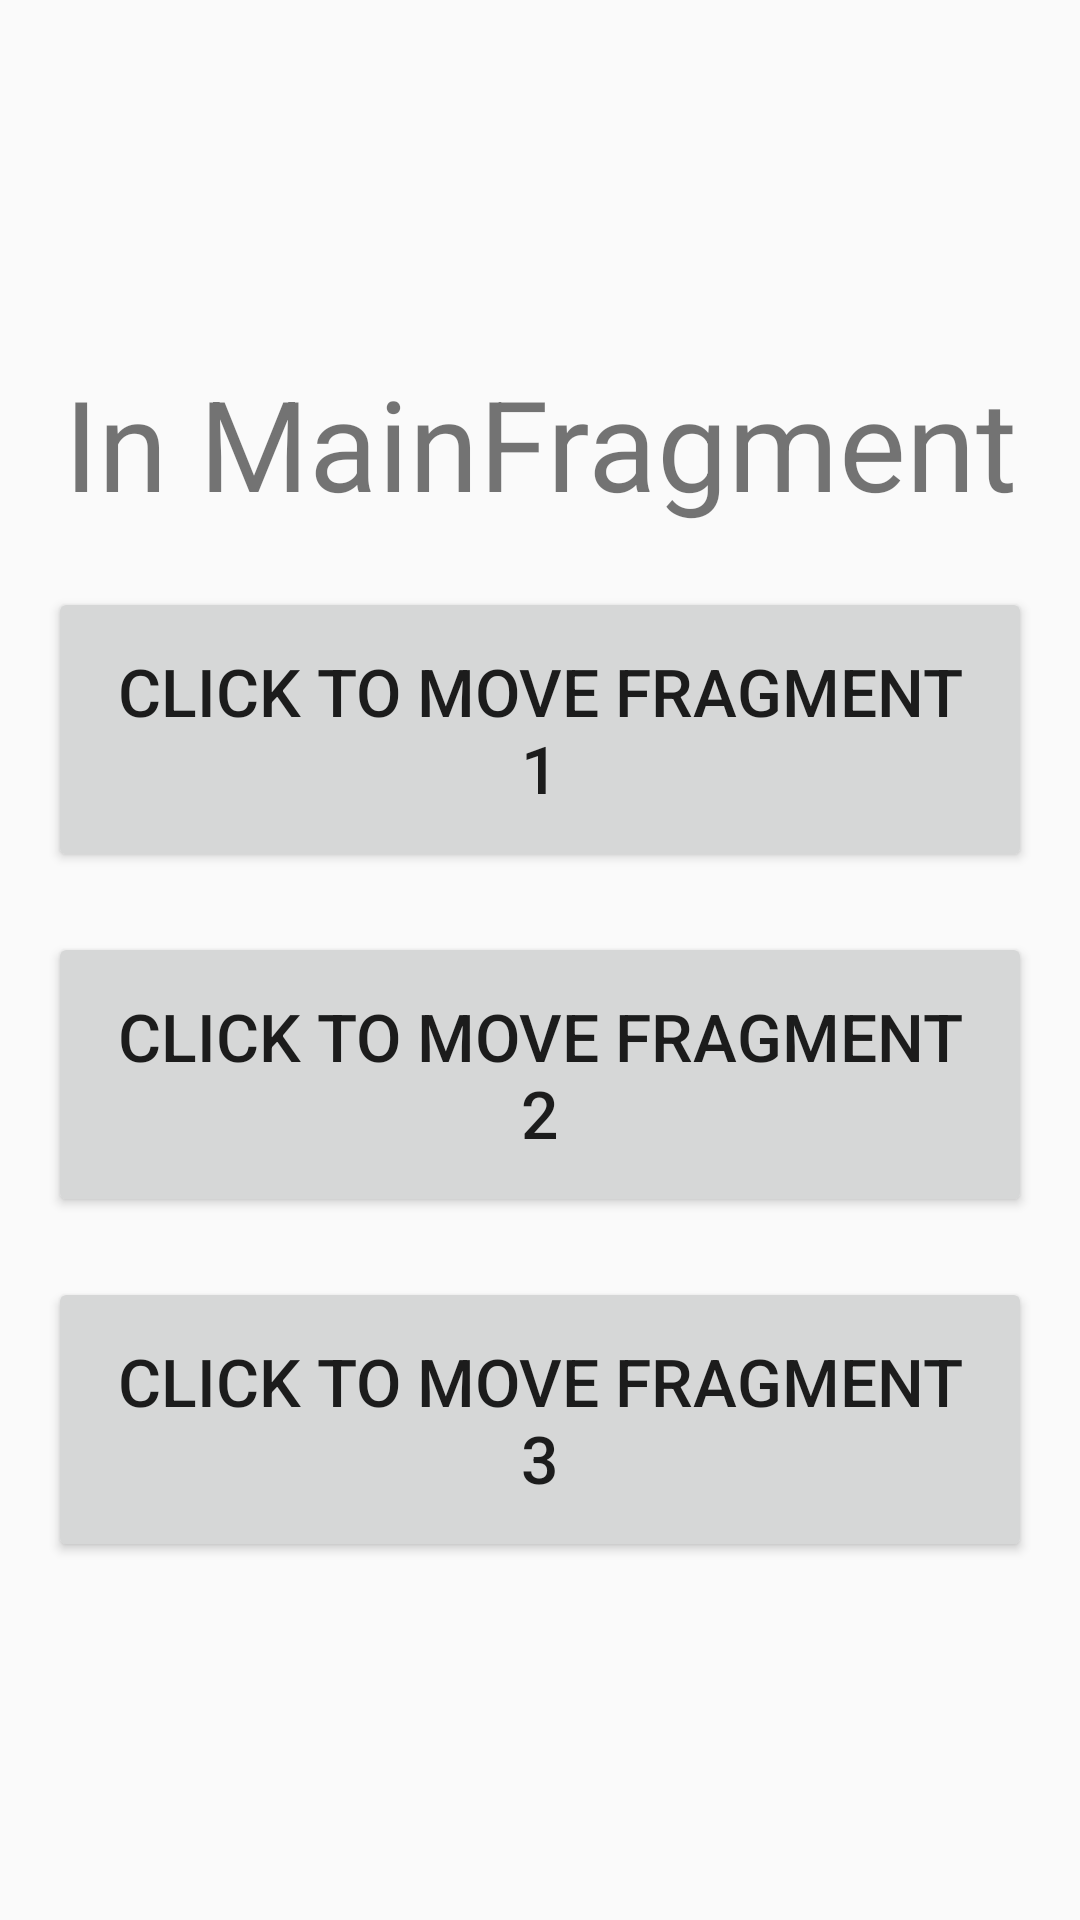

Produce the Android XML layout that renders to this screen, including the resource entries it uses.
<!-- AndroidManifest.xml: activity theme AppTheme.NoActionBar -->
<!-- res/layout/fragment_main.xml -->
<LinearLayout xmlns:android="http://schemas.android.com/apk/res/android"
    xmlns:tools="http://schemas.android.com/tools"
    android:layout_width="match_parent"
    android:layout_height="match_parent"
    android:gravity="center"
    android:orientation="vertical"
    tools:context="com.tutorialsbuzz.fragmenttransaction.MainActivityFragment">

    <TextView
        style="@style/lableStyle"
        android:text="@string/lable_in_mainfragment" />

    <Button
        android:id="@+id/button01"
        style="@style/buttonStyle"
        android:text="@string/lable_move_fragment01" />

    <Button
        android:id="@+id/button02"
        style="@style/buttonStyle"
        android:text="@string/lable_move_fragment02" />

    <Button
        android:id="@+id/button03"
        style="@style/buttonStyle"
        android:text="@string/lable_move_fragment03" />

</LinearLayout>
<!-- resources referenced by this layout -->
<resources>
  <string name="lable_in_mainfragment">In MainFragment</string>
  <string name="lable_move_fragment01">Click To Move Fragment 1</string>
  <string name="lable_move_fragment02">Click To Move Fragment 2</string>
  <string name="lable_move_fragment03">Click To Move Fragment 3</string>
  <style name="buttonStyle">
          <item name="android:layout_width">match_parent</item>
          <item name="android:layout_height">wrap_content</item>
          <item name="android:layout_marginTop">20dp</item>
          <item name="android:gravity">center</item>
          <item name="android:textSize">22sp</item>
          <item name="android:padding">20dp</item>
          <item name="android:layout_marginLeft">16dp</item>
          <item name="android:layout_marginRight">16dp</item>
      </style>
  <style name="lableStyle">
          <item name="android:layout_width">match_parent</item>
          <item name="android:layout_height">wrap_content</item>
          <item name="android:gravity">center</item>
          <item name="android:textSize">42sp</item>
      </style>
  <style name="AppTheme.NoActionBar">
          <item name="windowActionBar">false</item>
          <item name="windowNoTitle">true</item>
      </style>
</resources>
